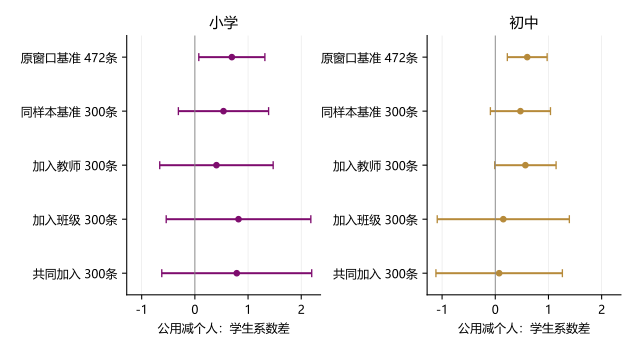

Values plotted in this chart, from the file beside it:
stage, specification, outcome, regressor, n, provinces, years, coefficient, cluster_CR1_se, CR1_t_95_low, CR1_t_95_high
primary, previous_full_window, D, dS, 472, 31, 16, 0.6952, 0.3042, 0.07398, 1.316
primary, previous_full_window, D, dR_real, 472, 31, 16, 0.2168, 0.1037, 0.005117, 0.4286
primary, same_sample_baseline, dP_real, dS, 300, 31, 10, -0.002128, 0.2449, -0.5024, 0.4981
primary, same_sample_baseline, dP_real, dR_real, 300, 31, 10, 0.02883, 0.04766, -0.06851, 0.1262
primary, same_sample_baseline, dC_real, dS, 300, 31, 10, 0.536, 0.4227, -0.3274, 1.399
primary, same_sample_baseline, dC_real, dR_real, 300, 31, 10, 0.3828, 0.08945, 0.2001, 0.5654
primary, same_sample_baseline, D, dS, 300, 31, 10, 0.5381, 0.4153, -0.3101, 1.386
primary, same_sample_baseline, D, dR_real, 300, 31, 10, 0.3539, 0.1079, 0.1335, 0.5743
primary, teacher_only, dP_real, dS, 300, 31, 10, -0.007699, 0.2495, -0.5173, 0.5019
primary, teacher_only, dP_real, dR_real, 300, 31, 10, 0.02794, 0.04842, -0.07094, 0.1268
primary, teacher_only, dP_real, dT, 300, 31, 10, 0.02388, 0.1957, -0.3757, 0.4235
primary, teacher_only, dC_real, dS, 300, 31, 10, 0.398, 0.5332, -0.6909, 1.487
primary, teacher_only, dC_real, dR_real, 300, 31, 10, 0.3609, 0.09083, 0.1754, 0.5464
primary, teacher_only, dC_real, dT, 300, 31, 10, 0.5911, 0.6887, -0.8154, 1.998
primary, teacher_only, D, dS, 300, 31, 10, 0.4057, 0.5221, -0.6606, 1.472
primary, teacher_only, D, dR_real, 300, 31, 10, 0.333, 0.1071, 0.1142, 0.5518
primary, teacher_only, D, dT, 300, 31, 10, 0.5673, 0.7455, -0.9553, 2.09
primary, class_only, dP_real, dS, 300, 31, 10, 0.02418, 0.3414, -0.6731, 0.7215
primary, class_only, dP_real, dR_real, 300, 31, 10, 0.02901, 0.04761, -0.06823, 0.1262
primary, class_only, dP_real, dB, 300, 31, 10, -0.04007, 0.352, -0.7589, 0.6788
primary, class_only, dC_real, dS, 300, 31, 10, 0.8448, 0.5175, -0.2121, 1.902
primary, class_only, dC_real, dR_real, 300, 31, 10, 0.3849, 0.0895, 0.2021, 0.5677
primary, class_only, dC_real, dB, 300, 31, 10, -0.4704, 0.6677, -1.834, 0.8932
primary, class_only, D, dS, 300, 31, 10, 0.8206, 0.6657, -0.539, 2.18
primary, class_only, D, dR_real, 300, 31, 10, 0.3559, 0.1073, 0.1367, 0.5751
primary, class_only, D, dB, 300, 31, 10, -0.4303, 0.8188, -2.103, 1.242
primary, joint_resources, dP_real, dS, 300, 31, 10, 0.02262, 0.3443, -0.6806, 0.7258
primary, joint_resources, dP_real, dR_real, 300, 31, 10, 0.02791, 0.04873, -0.0716, 0.1274
primary, joint_resources, dP_real, dT, 300, 31, 10, 0.03071, 0.1777, -0.3322, 0.3937
primary, joint_resources, dP_real, dB, 300, 31, 10, -0.0486, 0.3357, -0.7342, 0.637
primary, joint_resources, dC_real, dS, 300, 31, 10, 0.81, 0.5463, -0.3057, 1.926
primary, joint_resources, dC_real, dR_real, 300, 31, 10, 0.3605, 0.09092, 0.1748, 0.5462
primary, joint_resources, dC_real, dT, 300, 31, 10, 0.684, 0.727, -0.8008, 2.169
primary, joint_resources, dC_real, dB, 300, 31, 10, -0.6605, 0.8086, -2.312, 0.991
primary, joint_resources, D, dS, 300, 31, 10, 0.7874, 0.6902, -0.6222, 2.197
primary, joint_resources, D, dR_real, 300, 31, 10, 0.3326, 0.1062, 0.1156, 0.5495
primary, joint_resources, D, dT, 300, 31, 10, 0.6533, 0.7786, -0.9368, 2.243
primary, joint_resources, D, dB, 300, 31, 10, -0.6119, 0.9308, -2.513, 1.289
junior, previous_full_window, D, dS, 472, 31, 16, 0.601, 0.1833, 0.2267, 0.9753
junior, previous_full_window, D, dR_real, 472, 31, 16, 0.1638, 0.1141, -0.06931, 0.3969
junior, same_sample_baseline, dP_real, dS, 300, 31, 10, 0.0998, 0.1611, -0.2292, 0.4288
junior, same_sample_baseline, dP_real, dR_real, 300, 31, 10, 0.01591, 0.04704, -0.08017, 0.112
junior, same_sample_baseline, dC_real, dS, 300, 31, 10, 0.573, 0.2303, 0.1027, 1.043
junior, same_sample_baseline, dC_real, dR_real, 300, 31, 10, 0.2835, 0.09286, 0.09388, 0.4732
junior, same_sample_baseline, D, dS, 300, 31, 10, 0.4732, 0.2766, -0.09173, 1.038
junior, same_sample_baseline, D, dR_real, 300, 31, 10, 0.2676, 0.1118, 0.0392, 0.496
junior, teacher_only, dP_real, dS, 300, 31, 10, 0.03519, 0.1563, -0.284, 0.3544
junior, teacher_only, dP_real, dR_real, 300, 31, 10, 0.0116, 0.04431, -0.07889, 0.1021
junior, teacher_only, dP_real, dT, 300, 31, 10, 0.4324, 0.2407, -0.0592, 0.9239
junior, teacher_only, dC_real, dS, 300, 31, 10, 0.6015, 0.2177, 0.1568, 1.046
junior, teacher_only, dC_real, dR_real, 300, 31, 10, 0.2854, 0.09135, 0.09886, 0.472
junior, teacher_only, dC_real, dT, 300, 31, 10, -0.1908, 0.3716, -0.9497, 0.5682
junior, teacher_only, D, dS, 300, 31, 10, 0.5663, 0.2826, -0.01089, 1.143
junior, teacher_only, D, dR_real, 300, 31, 10, 0.2738, 0.1068, 0.0558, 0.4918
junior, teacher_only, D, dT, 300, 31, 10, -0.6231, 0.3869, -1.413, 0.1671
junior, class_only, dP_real, dS, 300, 31, 10, -0.1229, 0.2684, -0.671, 0.4251
junior, class_only, dP_real, dR_real, 300, 31, 10, 0.01252, 0.04413, -0.07761, 0.1027
junior, class_only, dP_real, dB, 300, 31, 10, 0.3393, 0.3915, -0.4603, 1.139
junior, class_only, dC_real, dS, 300, 31, 10, 0.02792, 0.4505, -0.8922, 0.948
junior, class_only, dC_real, dR_real, 300, 31, 10, 0.2752, 0.09912, 0.07279, 0.4777
... 16 more rows
